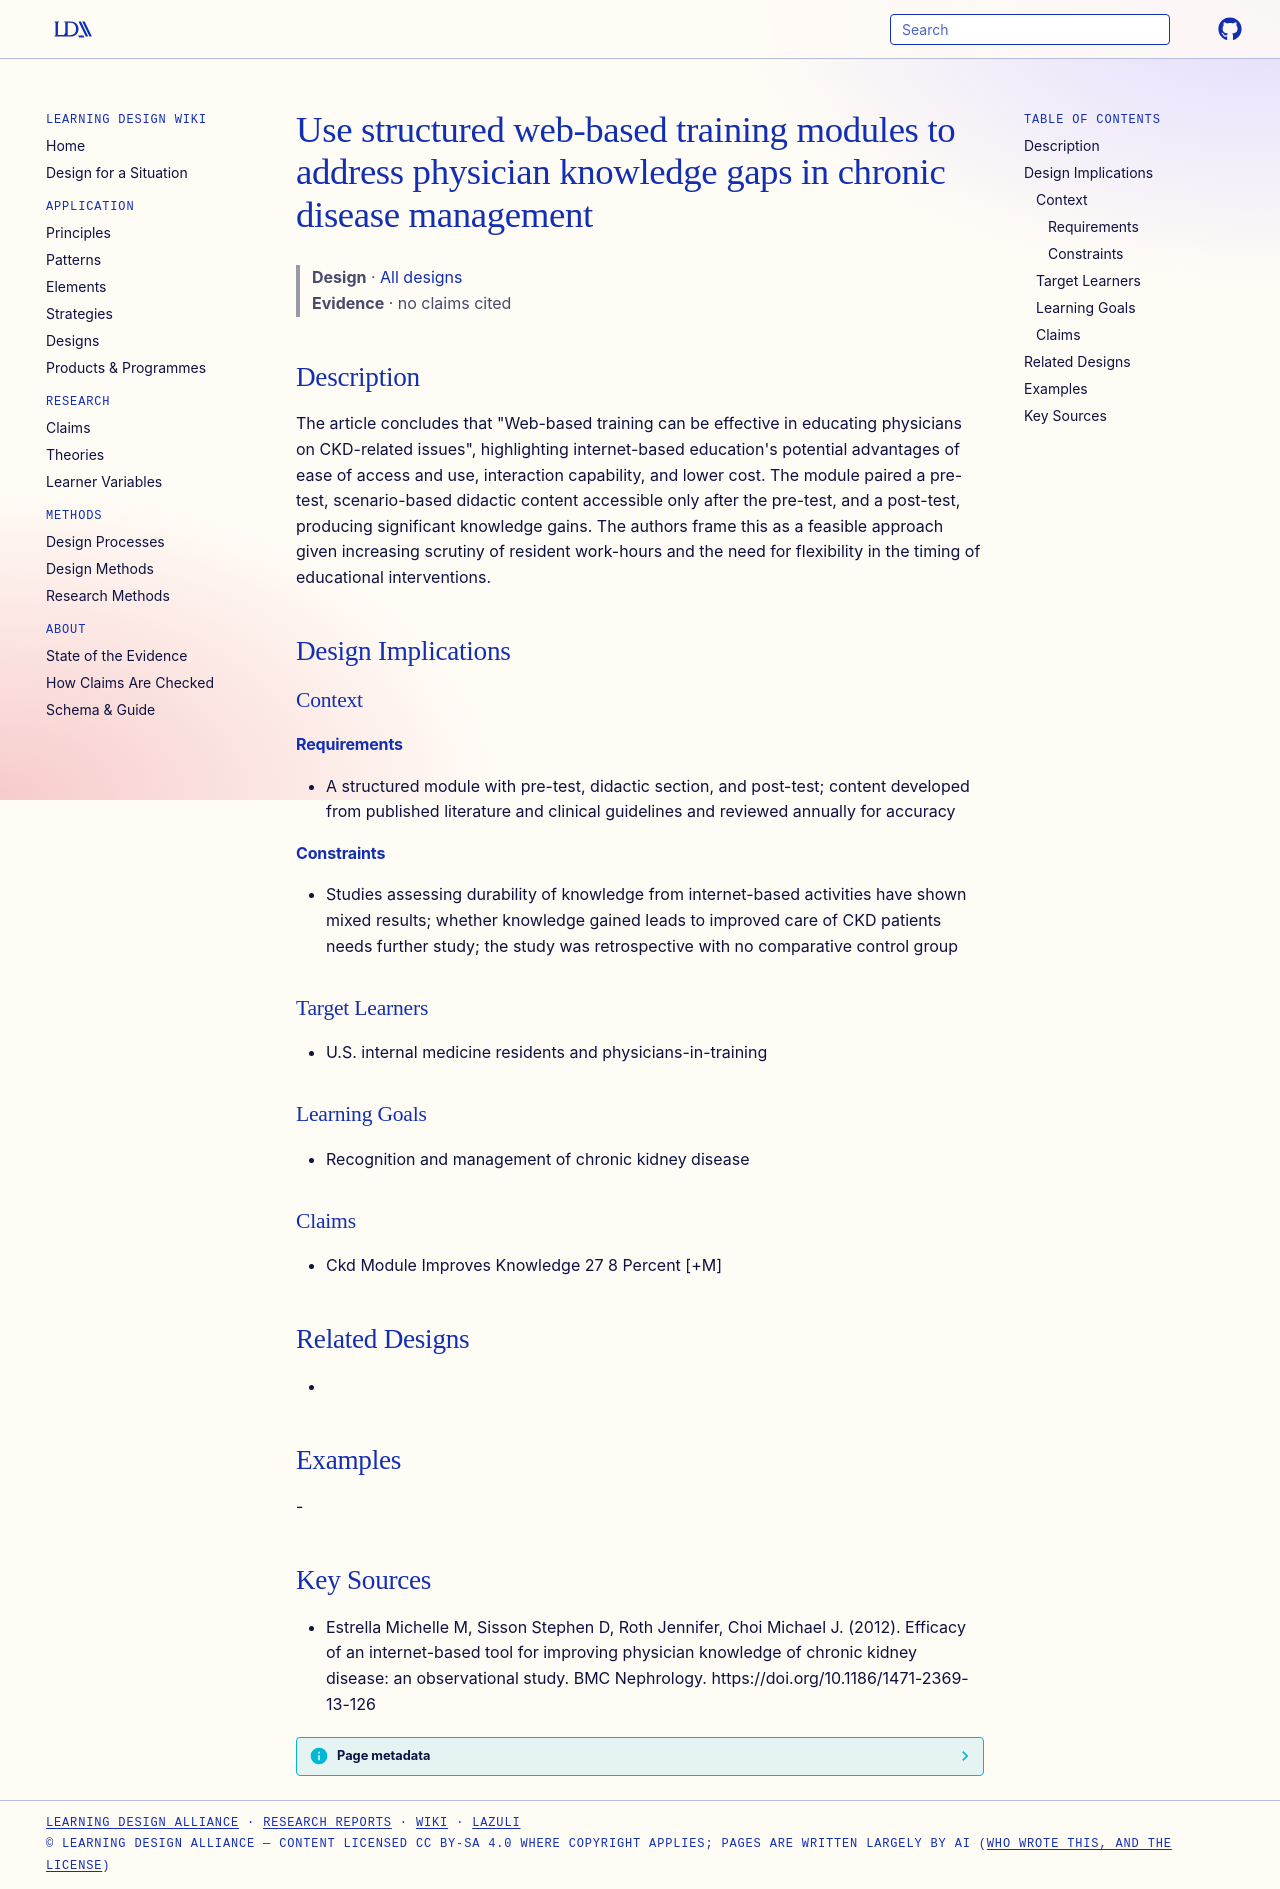

repository: Learning-Design-Alliance/learning-wiki · page: designs/web-based-modules-for-physician-knowledge-gaps/index.html · generator: mkdocs

---
type: design
id: web-based-modules-for-physician-knowledge-gaps
title: Use structured web-based training modules to address physician knowledge gaps in chronic disease management
description: "The article concludes that \"Web-based training can be effective in educating physicians on CKD-related issues\", highlighting internet-based education's potential advantages of ease of access and use, interaction capab..."
status: review
generated:
  by: "process:settle-candidates"
  at: 2026-11-10
sources:
  - id: estrella-michelle-m-2012
    resource: "https://doi.org/10.1186/1471-2369-13-126"
    title: "Estrella Michelle M, Sisson Stephen D, Roth Jennifer, Choi Michael J. (2012). Efficacy of an internet-based tool for improving physician knowledge of chronic kidney disease: an observational study. BMC Nephrology. https://doi.org/10.1186/1471-2369-13-126"
    author: Estrella Michelle M, Sisson Stephen D, Roth Jennifer, Choi Michael J
---

# Use structured web-based training modules to address physician knowledge gaps in chronic disease management

> **Design** · [All designs](index.md)
> **Evidence** · no claims cited

## Description
The article concludes that "Web-based training can be effective in educating physicians on CKD-related issues", highlighting internet-based education's potential advantages of ease of access and use, interaction capability, and lower cost. The module paired a pre-test, scenario-based didactic content accessible only after the pre-test, and a post-test, producing significant knowledge gains. The authors frame this as a feasible approach given increasing scrutiny of resident work-hours and the need for flexibility in the timing of educational interventions.

## Design Implications

### Context
#### Requirements
- A structured module with pre-test, didactic section, and post-test; content developed from published literature and clinical guidelines and reviewed annually for accuracy
#### Constraints
- Studies assessing durability of knowledge from internet-based activities have shown mixed results; whether knowledge gained leads to improved care of CKD patients needs further study; the study was retrospective with no comparative control group

### Target Learners
- U.S. internal medicine residents and physicians-in-training

### Learning Goals
- Recognition and management of chronic kidney disease

### Claims
- Ckd Module Improves Knowledge 27 8 Percent [+M]

## Related Designs
- 

## Examples
-

## Key Sources
- Estrella Michelle M, Sisson Stephen D, Roth Jennifer, Choi Michael J. (2012). Efficacy of an internet-based tool for improving physician knowledge of chronic kidney disease: an observational study. BMC Nephrology. https://doi.org/10.1186/1471-2369-13-126
